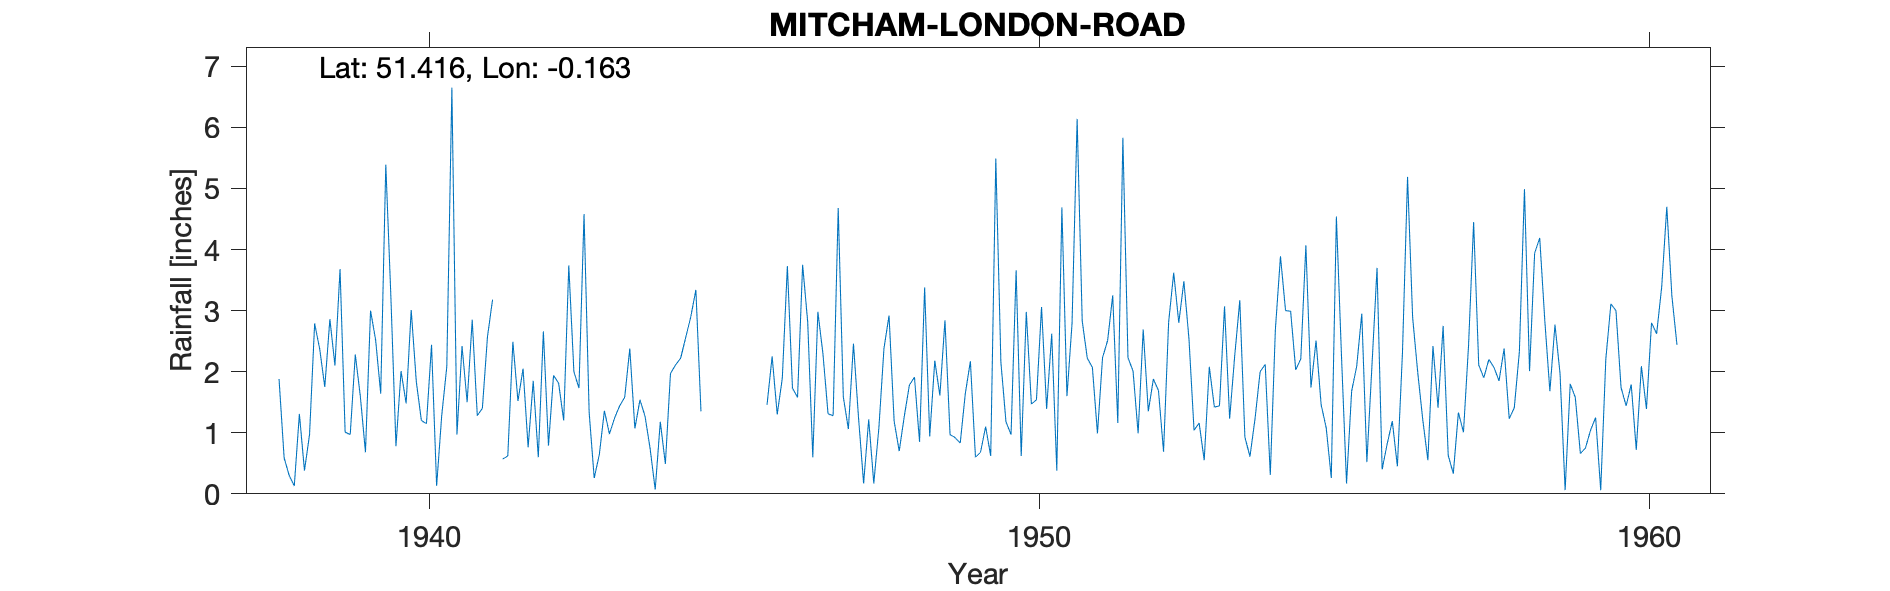

The data file committed next to this chart (first rows):
MITCHAM-LONDON-ROAD-(CEMETERY), , , , , , , , , , , , , , , , , , , , , , , 
Grid ref, TQ278701, Long, -0.1629, Lat, 51.42, Elevation, 62, ft, , , , , , , , , , , , , , , 
Station no, 106/9, , , , , , , , , , , , , , , , , , , , , , 
, 1931, 1932, 1933, 1934, 1935, 1936, 1937, 1938, 1939, 1940, 1941, 1942, 1943, 1944, 1945, 1946, 1947, 1948, 1949, 1950, 1951, 1952, 1953
January, , , , , , , , 1.88, 3.68, 2.01, 2.42, 2.05, 4.58, 1.27, , 1.46, 1.31, 2.92, 0.97, 0.97, 2.79, 2.01, 1.04
February, , , , , , , , 0.59, 1.01, 1.48, 1.5, 0.76, 1.34, 0.74, , 2.25, 1.28, 1.19, 0.92, 3.66, 6.14, 0.99, 1.16
March, , , , , , , , 0.3, 0.97, 3.01, 2.85, 1.85, 0.26, 0.07, , 1.3, 4.68, 0.7, 0.83, 0.62, 2.83, 2.69, 0.55
April, , , , , , , , 0.13, 2.28, 1.84, 1.28, 0.6, 0.64, 1.18, , 1.89, 1.59, 1.27, 1.64, 2.98, 2.22, 1.35, 2.08
May, , , , , , , , 1.31, 1.59, 1.2, 1.4, 2.66, 1.36, 0.49, , 3.73, 1.06, 1.78, 2.17, 1.47, 2.07, 1.88, 1.42
June, , , , , , , , 0.38, 0.68, 1.15, 2.57, 0.79, 0.98, 1.97, , 1.73, 2.46, 1.91, 0.6, 1.54, 0.99, 1.69, 1.44
July, , , , , , , , 0.97, 3, 2.44, 3.18, 1.94, 1.24, 2.11, , 1.58, 1.24, 0.85, 0.68, 3.06, 2.23, 0.69, 3.07
August, , , , , , , , 2.79, 2.52, 0.13, , 1.81, 1.44, 2.22, , 3.75, 0.17, 3.38, 1.1, 1.39, 2.51, 2.81, 1.23
September, , , , , , , , 2.37, 1.64, 1.28, 0.57, 1.2, 1.58, 2.56, , 2.81, 1.22, 0.94, 0.62, 2.62, 3.25, 3.62, 2.26
October, , , , , , , , 1.75, 5.39, 2.08, 0.62, 3.74, 2.38, 2.9, , 0.6, 0.17, 2.18, 5.49, 0.38, 1.16, 2.8, 3.17
November, , , , , , , , 2.86, 3.23, 6.65, 2.49, 2, 1.07, 3.34, , 2.98, 1.08, 1.61, 2.16, 4.69, 5.83, 3.48, 0.93
December, , , , , , , , 2.1, 0.78, 0.97, 1.52, 1.73, 1.54, 1.35, , 2.29, 2.38, 2.84, 1.18, 1.6, 2.23, 2.54, 0.61
Total, , , , , , , , 17.43, 26.77, 24.24, , 21.13, 18.41, 20.2, , 26.37, 18.64, 21.57, 18.36, 24.98, 34.25, 26.55, 18.96
1938 Dec 7 Inspection Site satisfactory, , , , , , , , , , , , , , , , , , , , , , , 
1940 Jan Part estimated possibly due to …, , , , , , , , , , , , , , , , , , , , , , , 
1941 Aug Part estimated, , , , , , , , , , , , , , , , , , , , , , , 
1954 Oct 27 Inspection Reasonable site R…, , , , , , , , , , , , , , , , , , , , , , , 
Post 1960 known as Mitcham London Road C…, , , , , , , , , , , , , , , , , , , , , , , 
Station still in use 2021, , , , , , , , , , , , , , , , , , , , , , , 
